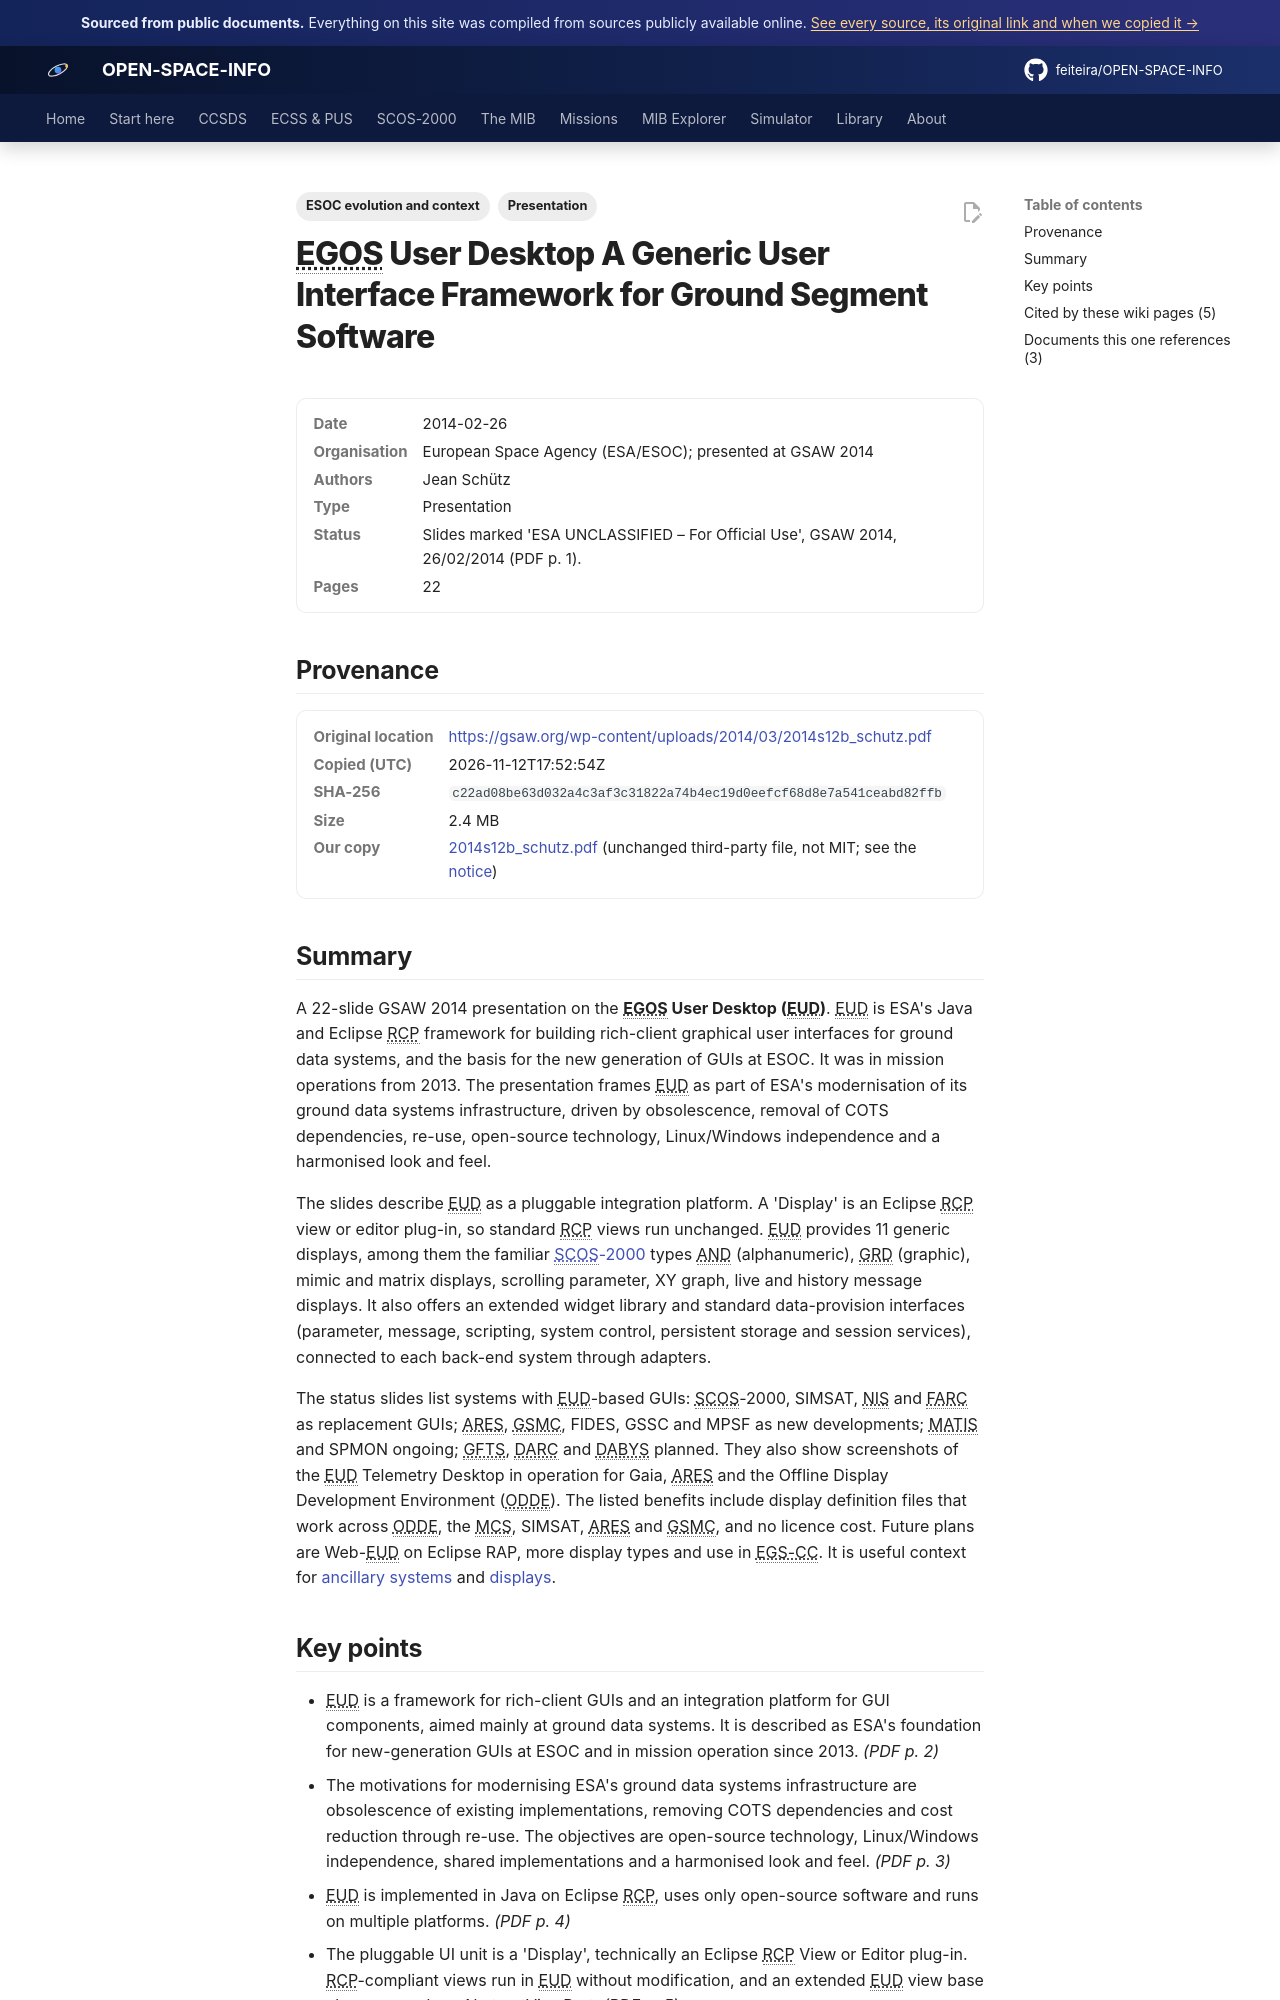

repository: feiteira/OPEN-SPACE-INFO · page: library/2014s12b-schutz/index.html · generator: mkdocs

---
title: "EGOS User Desktop (EUD) GUI framework (GSAW 2014)"
description: "A 22-slide GSAW 2014 presentation on the EGOS User Desktop (EUD)."
tags: ["Presentation", "ESOC evolution and context"]
sources: [2014s12b-schutz]
---

# EGOS User Desktop A Generic User Interface Framework for Ground Segment Software

<dl class="osi-meta"><dt>Date</dt><dd>2014-02-26</dd><dt>Organisation</dt><dd>European Space Agency (ESA/ESOC); presented at GSAW 2014</dd><dt>Authors</dt><dd>Jean Schütz</dd><dt>Type</dt><dd>Presentation</dd><dt>Status</dt><dd>Slides marked 'ESA UNCLASSIFIED – For Official Use', GSAW 2014, 26/02/2014 (PDF p. 1).</dd><dt>Pages</dt><dd>22</dd></dl>

## Provenance

<dl class="osi-meta"><dt>Original location</dt><dd><a href="https://gsaw.org/wp-content/uploads/2014/03/2014s12b_schutz.pdf" rel="noopener">https://gsaw.org/wp-content/uploads/2014/03/2014s12b_schutz.pdf</a></dd><dt>Copied (UTC)</dt><dd>2026-11-12T17:52:54Z</dd><dt>SHA-256</dt><dd><code>c22ad08be63d032a4c3af3c31822a74b4ec19d0eefcf68d8e7a541ceabd82ffb</code></dd><dt>Size</dt><dd>2.4 MB</dd><dt>Our copy</dt><dd><a href="../third-party/context/2014s12b_schutz.pdf">2014s12b_schutz.pdf</a> (unchanged third-party file, not MIT; see the <a href="../third-party/NOTICE/">notice</a>)</dd></dl>

## Summary

A 22-slide GSAW 2014 presentation on the **EGOS User Desktop (EUD)**. EUD is ESA's Java and Eclipse RCP framework for building rich-client graphical user interfaces for ground data systems, and the basis for the new generation of GUIs at ESOC. It was in mission operations from 2013. The presentation frames EUD as part of ESA's modernisation of its ground data systems infrastructure, driven by obsolescence, removal of COTS dependencies, re-use, open-source technology, Linux/Windows independence and a harmonised look and feel.

The slides describe EUD as a pluggable integration platform. A 'Display' is an Eclipse RCP view or editor plug-in, so standard RCP views run unchanged. EUD provides 11 generic displays, among them the familiar [SCOS-2000](../scos2000/architecture.md) types AND (alphanumeric), GRD (graphic), mimic and matrix displays, scrolling parameter, XY graph, live and history message displays. It also offers an extended widget library and standard data-provision interfaces (parameter, message, scripting, system control, persistent storage and session services), connected to each back-end system through adapters.

The status slides list systems with EUD-based GUIs: SCOS-2000, SIMSAT, NIS and FARC as replacement GUIs; ARES, GSMC, FIDES, GSSC and MPSF as new developments; MATIS and SPMON ongoing; GFTS, DARC and DABYS planned. They also show screenshots of the EUD Telemetry Desktop in operation for Gaia, ARES and the Offline Display Development Environment (ODDE). The listed benefits include display definition files that work across ODDE, the MCS, SIMSAT, ARES and GSMC, and no licence cost. Future plans are Web-EUD on Eclipse RAP, more display types and use in EGS-CC. It is useful context for [ancillary systems](../scos2000/ancillary-and-egs-cc.md) and [displays](../mib/displays.md).
